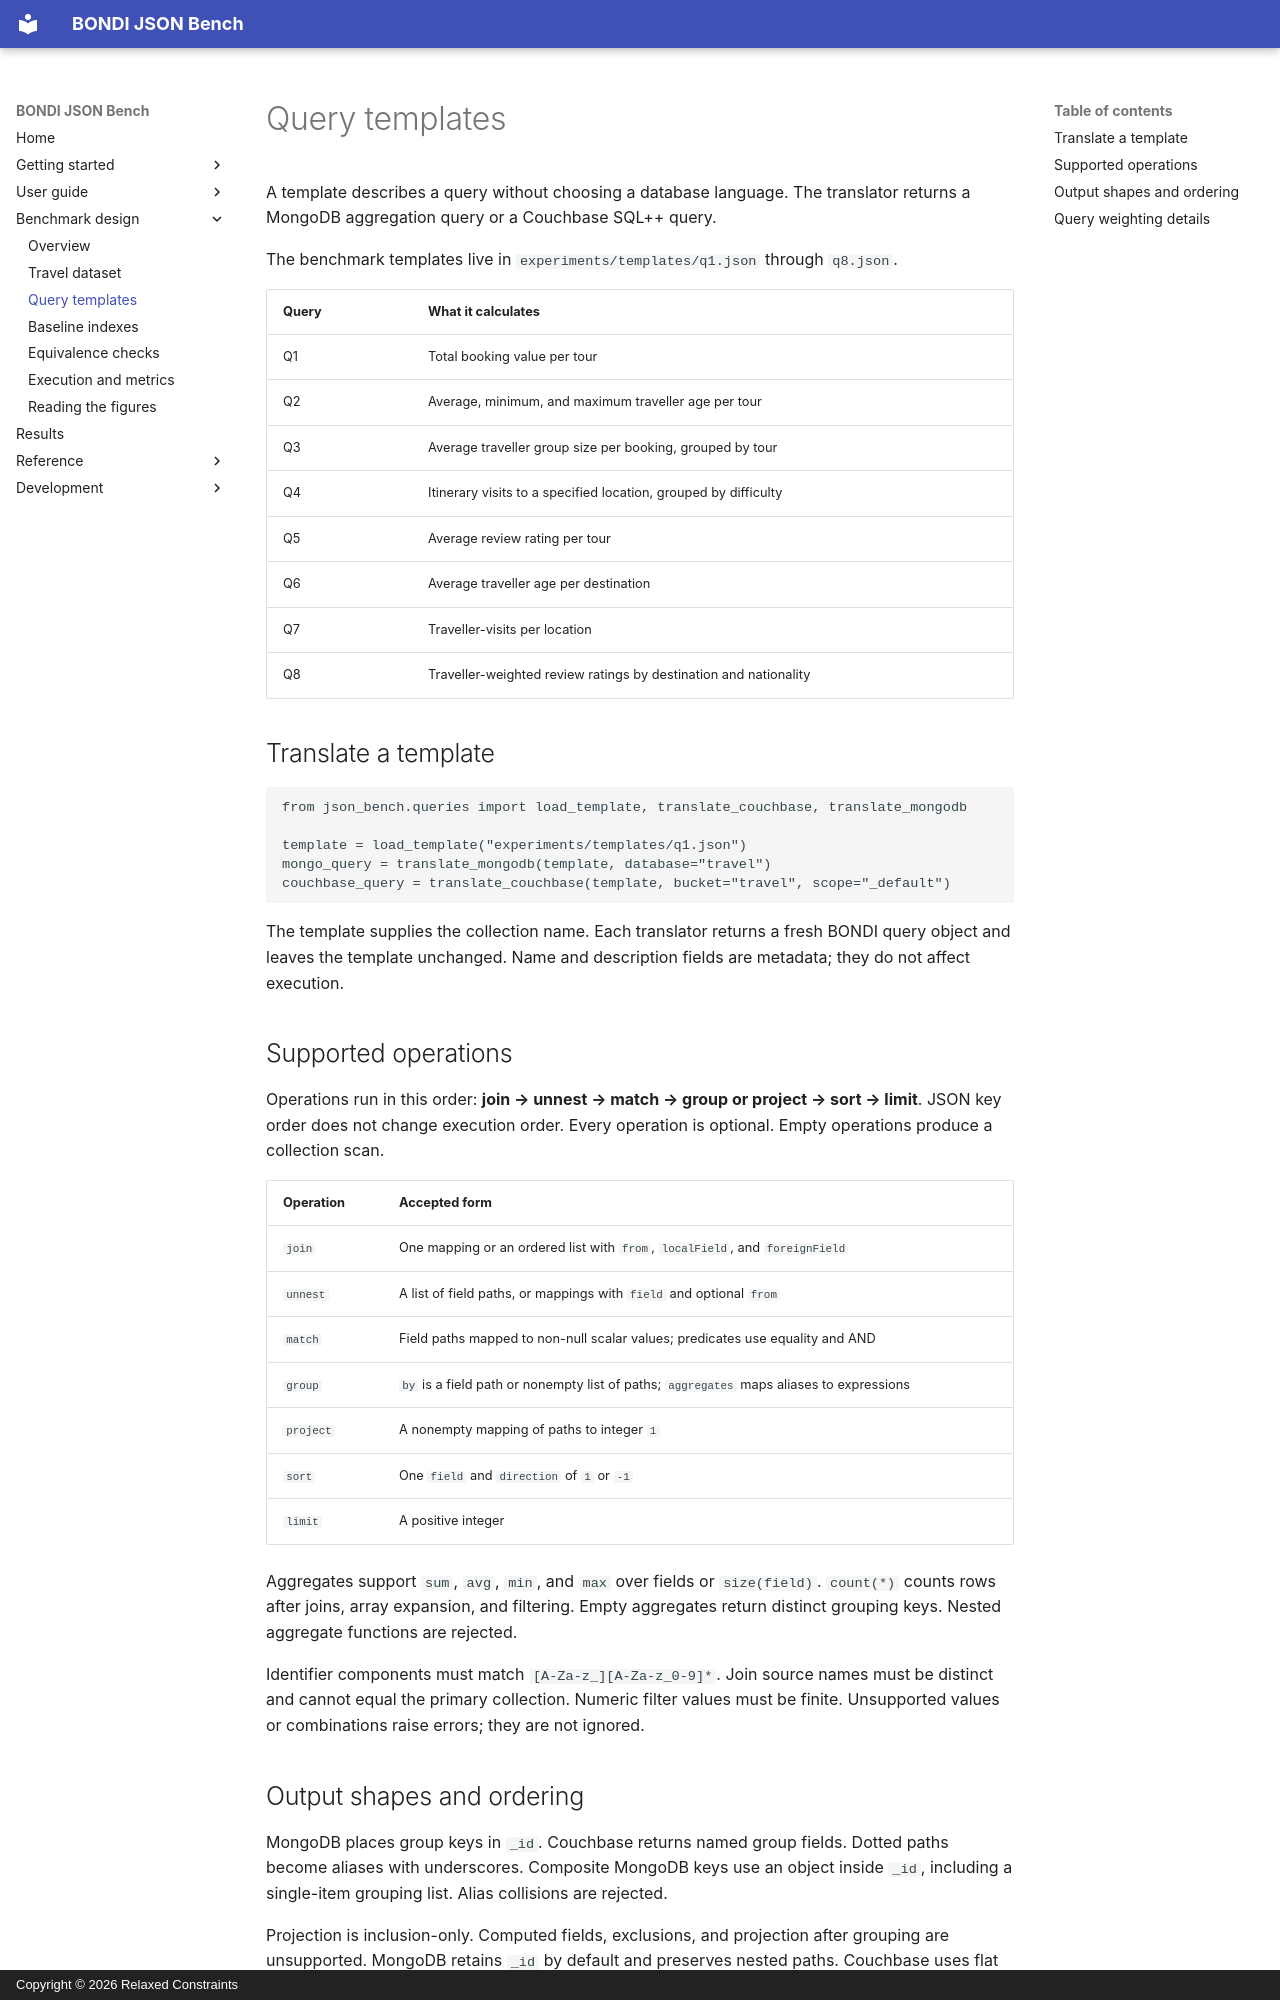

repository: relaxed-constraints/bondi-json-bench · page: queries/index.html · generator: mkdocs · copyright: Copyright © 2026 Relaxed Constraints

# Query templates

A template describes a query without choosing a database language. The translator
returns a MongoDB aggregation query or a Couchbase SQL++ query.

The benchmark templates live in `experiments/templates/q1.json` through `q8.json`.

| Query | What it calculates |
| --- | --- |
| Q1 | Total booking value per tour |
| Q2 | Average, minimum, and maximum traveller age per tour |
| Q3 | Average traveller group size per booking, grouped by tour |
| Q4 | Itinerary visits to a specified location, grouped by difficulty |
| Q5 | Average review rating per tour |
| Q6 | Average traveller age per destination |
| Q7 | Traveller-visits per location |
| Q8 | Traveller-weighted review ratings by destination and nationality |

## Translate a template

```python
from json_bench.queries import load_template, translate_couchbase, translate_mongodb

template = load_template("experiments/templates/q1.json")
mongo_query = translate_mongodb(template, database="travel")
couchbase_query = translate_couchbase(template, bucket="travel", scope="_default")
```

The template supplies the collection name. Each translator returns a fresh BONDI
query object and leaves the template unchanged. Name and description fields are
metadata; they do not affect execution.

## Supported operations

Operations run in this order: **join → unnest → match → group or project → sort → limit**.
JSON key order does not change execution order. Every operation is optional.
Empty operations produce a collection scan.

| Operation | Accepted form |
| --- | --- |
| `join` | One mapping or an ordered list with `from`, `localField`, and `foreignField` |
| `unnest` | A list of field paths, or mappings with `field` and optional `from` |
| `match` | Field paths mapped to non-null scalar values; predicates use equality and AND |
| `group` | `by` is a field path or nonempty list of paths; `aggregates` maps aliases to expressions |
| `project` | A nonempty mapping of paths to integer `1` |
| `sort` | One `field` and `direction` of `1` or `-1` |
| `limit` | A positive integer |

Aggregates support `sum`, `avg`, `min`, and `max` over fields or `size(field)`.
`count(*)` counts rows after joins, array expansion, and filtering. Empty
aggregates return distinct grouping keys. Nested aggregate functions are rejected.

Identifier components must match `[A-Za-z_][A-Za-z_0-9]*`. Join source names must
be distinct and cannot equal the primary collection. Numeric filter values must
be finite. Unsupported values or combinations raise errors; they are not ignored.

## Output shapes and ordering

MongoDB places group keys in `_id`. Couchbase returns named group fields. Dotted
paths become aliases with underscores. Composite MongoDB keys use an object
inside `_id`, including a single-item grouping list. Alias collisions are rejected.

Projection is inclusion-only. Computed fields, exclusions, and projection after
grouping are unsupported. MongoDB retains `_id` by default and preserves nested
paths. Couchbase uses flat aliases for projected paths. Ungrouped Couchbase
`SELECT *` wraps documents under collection names; MongoDB returns them directly.
The translators preserve these native shapes.

After grouping, sorting must use an aggregate alias. After projection, it must
use an included field. Equal sort keys have no defined relative order. Use a
unique ordering when a limit must select the same rows in both databases.
